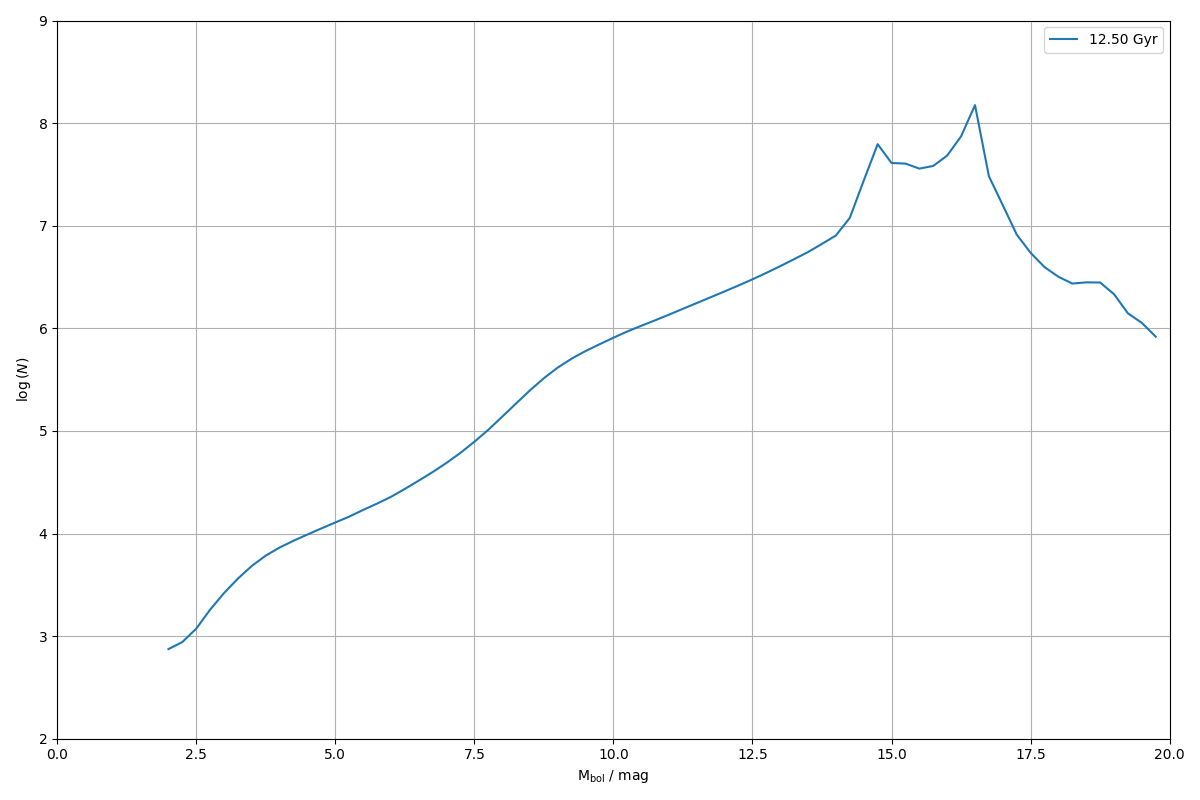

Source data for this figure (header and first rows):
0.000000000000000000e+00, 0.000000000000000000e+00
2.500000000000000000e-01, 0.000000000000000000e+00
5.000000000000000000e-01, 0.000000000000000000e+00
7.500000000000000000e-01, 0.000000000000000000e+00
1.000000000000000000e+00, 0.000000000000000000e+00
1.250000000000000000e+00, 0.000000000000000000e+00
1.500000000000000000e+00, 0.000000000000000000e+00
1.750000000000000000e+00, 0.000000000000000000e+00
2.000000000000000000e+00, 7.469708733117929569e+02
2.250000000000000000e+00, 8.755042533070293302e+02
2.500000000000000000e+00, 1.181629097831449826e+03
2.750000000000000000e+00, 1.811272670729344782e+03
3.000000000000000000e+00, 2.627870950954835280e+03
3.250000000000000000e+00, 3.640250421530512995e+03
3.500000000000000000e+00, 4.833526960805201270e+03
3.750000000000000000e+00, 6.093073990855550619e+03
4.000000000000000000e+00, 7.304626279148550566e+03
4.250000000000000000e+00, 8.509281308528055888e+03
4.500000000000000000e+00, 9.785089504339617633e+03
4.750000000000000000e+00, 1.121386926882626722e+04
5.000000000000000000e+00, 1.281088652485308739e+04
5.250000000000000000e+00, 1.460362390718305505e+04
5.500000000000000000e+00, 1.697095863415900021e+04
5.750000000000000000e+00, 1.954879119441171133e+04
6.000000000000000000e+00, 2.276338018828982604e+04
6.250000000000000000e+00, 2.718065569614604465e+04
6.500000000000000000e+00, 3.278074079500193329e+04
6.750000000000000000e+00, 3.969675907409942010e+04
7.000000000000000000e+00, 4.881588435142897652e+04
7.250000000000000000e+00, 6.111066454096240341e+04
7.500000000000000000e+00, 7.837033951694348070e+04
7.750000000000000000e+00, 1.024420801689665532e+05
8.000000000000000000e+00, 1.375112784743356751e+05
8.250000000000000000e+00, 1.850130019652769843e+05
8.500000000000000000e+00, 2.485499647385414573e+05
8.750000000000000000e+00, 3.265801039656550274e+05
9.000000000000000000e+00, 4.144903558741554734e+05
9.250000000000000000e+00, 5.067234215222341008e+05
9.500000000000000000e+00, 6.010089804990855046e+05
9.750000000000000000e+00, 6.983436947755722795e+05
1.000000000000000000e+01, 8.092943458493778016e+05
1.025000000000000000e+01, 9.322152911634717602e+05
1.050000000000000000e+01, 1.057950856548727257e+06
1.075000000000000000e+01, 1.197178048672247678e+06
1.100000000000000000e+01, 1.359613569033276523e+06
1.125000000000000000e+01, 1.549506456672974164e+06
1.150000000000000000e+01, 1.763896466194079258e+06
1.175000000000000000e+01, 2.009911604963016463e+06
1.200000000000000000e+01, 2.290202037095271982e+06
1.225000000000000000e+01, 2.616722830172389746e+06
1.250000000000000000e+01, 3.002795668193012476e+06
1.275000000000000000e+01, 3.469858621719238348e+06
1.300000000000000000e+01, 4.038861876438884996e+06
1.325000000000000000e+01, 4.722640093245613389e+06
1.350000000000000000e+01, 5.542972204071806744e+06
1.375000000000000000e+01, 6.651058187231283635e+06
1.400000000000000000e+01, 8.037747567943817936e+06
1.425000000000000000e+01, 1.194008919324061088e+07
1.450000000000000000e+01, 2.754148572639419883e+07
1.475000000000000000e+01, 6.232211702059899271e+07
1.500000000000000000e+01, 4.084608849398162961e+07
... 19 more rows
